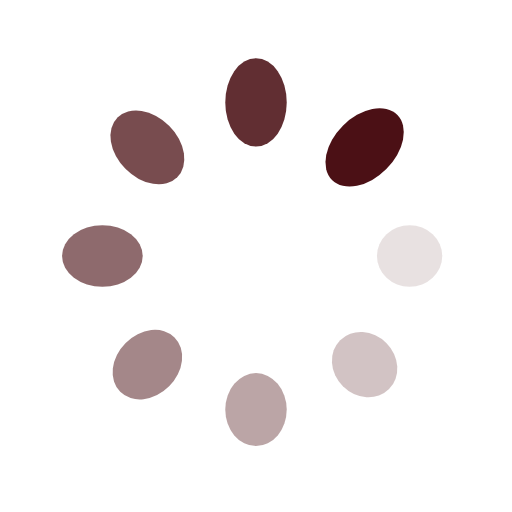
t = 0.00 s
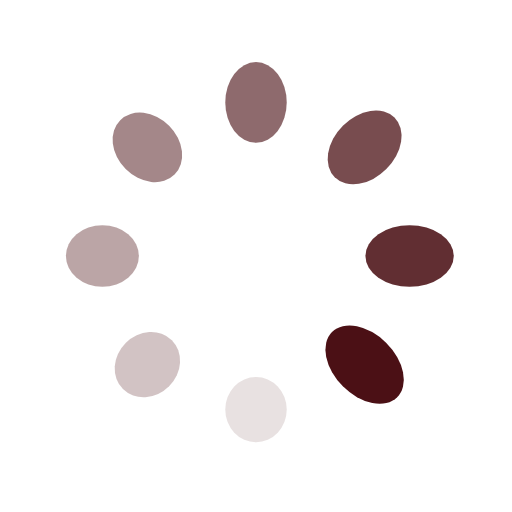
t = 0.25 s
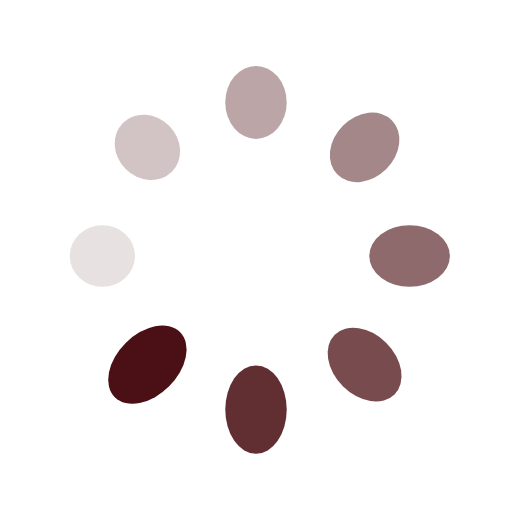
t = 0.50 s
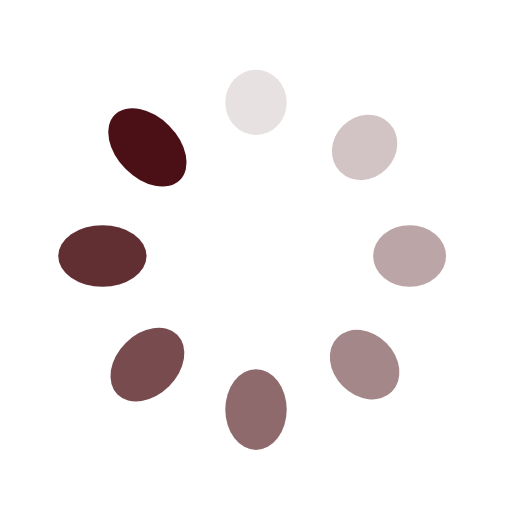
t = 0.75 s

The animated SVG that drew these frames (rendered in a browser with its animation timeline set to each time). Animation: 16 SMIL elements (animate=8,animateTransform=8); one cycle of 1.00 s, repeats indefinitely.

<?xml version="1.0" encoding="utf-8"?>
<svg xmlns="http://www.w3.org/2000/svg" xmlns:xlink="http://www.w3.org/1999/xlink" style="margin: auto; background: none; display: block; shape-rendering: auto;" width="184px" height="184px" viewBox="0 0 100 100" preserveAspectRatio="xMidYMid">
<g transform="translate(80,50)">
<g transform="rotate(0)">
<circle cx="0" cy="0" r="6" fill="#4b1015" fill-opacity="1">
  <animateTransform attributeName="transform" type="scale" begin="-0.875s" values="1.5 1;1 1" keyTimes="0;1" dur="1s" repeatCount="indefinite"></animateTransform>
  <animate attributeName="fill-opacity" keyTimes="0;1" dur="1s" repeatCount="indefinite" values="1;0" begin="-0.875s"></animate>
</circle>
</g>
</g><g transform="translate(71.21320343559643,71.21320343559643)">
<g transform="rotate(45)">
<circle cx="0" cy="0" r="6" fill="#4b1015" fill-opacity="0.875">
  <animateTransform attributeName="transform" type="scale" begin="-0.75s" values="1.5 1;1 1" keyTimes="0;1" dur="1s" repeatCount="indefinite"></animateTransform>
  <animate attributeName="fill-opacity" keyTimes="0;1" dur="1s" repeatCount="indefinite" values="1;0" begin="-0.75s"></animate>
</circle>
</g>
</g><g transform="translate(50,80)">
<g transform="rotate(90)">
<circle cx="0" cy="0" r="6" fill="#4b1015" fill-opacity="0.75">
  <animateTransform attributeName="transform" type="scale" begin="-0.625s" values="1.5 1;1 1" keyTimes="0;1" dur="1s" repeatCount="indefinite"></animateTransform>
  <animate attributeName="fill-opacity" keyTimes="0;1" dur="1s" repeatCount="indefinite" values="1;0" begin="-0.625s"></animate>
</circle>
</g>
</g><g transform="translate(28.786796564403577,71.21320343559643)">
<g transform="rotate(135)">
<circle cx="0" cy="0" r="6" fill="#4b1015" fill-opacity="0.625">
  <animateTransform attributeName="transform" type="scale" begin="-0.5s" values="1.5 1;1 1" keyTimes="0;1" dur="1s" repeatCount="indefinite"></animateTransform>
  <animate attributeName="fill-opacity" keyTimes="0;1" dur="1s" repeatCount="indefinite" values="1;0" begin="-0.5s"></animate>
</circle>
</g>
</g><g transform="translate(20,50.00000000000001)">
<g transform="rotate(180)">
<circle cx="0" cy="0" r="6" fill="#4b1015" fill-opacity="0.5">
  <animateTransform attributeName="transform" type="scale" begin="-0.375s" values="1.5 1;1 1" keyTimes="0;1" dur="1s" repeatCount="indefinite"></animateTransform>
  <animate attributeName="fill-opacity" keyTimes="0;1" dur="1s" repeatCount="indefinite" values="1;0" begin="-0.375s"></animate>
</circle>
</g>
</g><g transform="translate(28.78679656440357,28.786796564403577)">
<g transform="rotate(225)">
<circle cx="0" cy="0" r="6" fill="#4b1015" fill-opacity="0.375">
  <animateTransform attributeName="transform" type="scale" begin="-0.25s" values="1.5 1;1 1" keyTimes="0;1" dur="1s" repeatCount="indefinite"></animateTransform>
  <animate attributeName="fill-opacity" keyTimes="0;1" dur="1s" repeatCount="indefinite" values="1;0" begin="-0.25s"></animate>
</circle>
</g>
</g><g transform="translate(49.99999999999999,20)">
<g transform="rotate(270)">
<circle cx="0" cy="0" r="6" fill="#4b1015" fill-opacity="0.25">
  <animateTransform attributeName="transform" type="scale" begin="-0.125s" values="1.5 1;1 1" keyTimes="0;1" dur="1s" repeatCount="indefinite"></animateTransform>
  <animate attributeName="fill-opacity" keyTimes="0;1" dur="1s" repeatCount="indefinite" values="1;0" begin="-0.125s"></animate>
</circle>
</g>
</g><g transform="translate(71.21320343559643,28.78679656440357)">
<g transform="rotate(315)">
<circle cx="0" cy="0" r="6" fill="#4b1015" fill-opacity="0.125">
  <animateTransform attributeName="transform" type="scale" begin="0s" values="1.5 1;1 1" keyTimes="0;1" dur="1s" repeatCount="indefinite"></animateTransform>
  <animate attributeName="fill-opacity" keyTimes="0;1" dur="1s" repeatCount="indefinite" values="1;0" begin="0s"></animate>
</circle>
</g>
</g>
<!-- [ldio] generated by https://loading.io/ --></svg>
